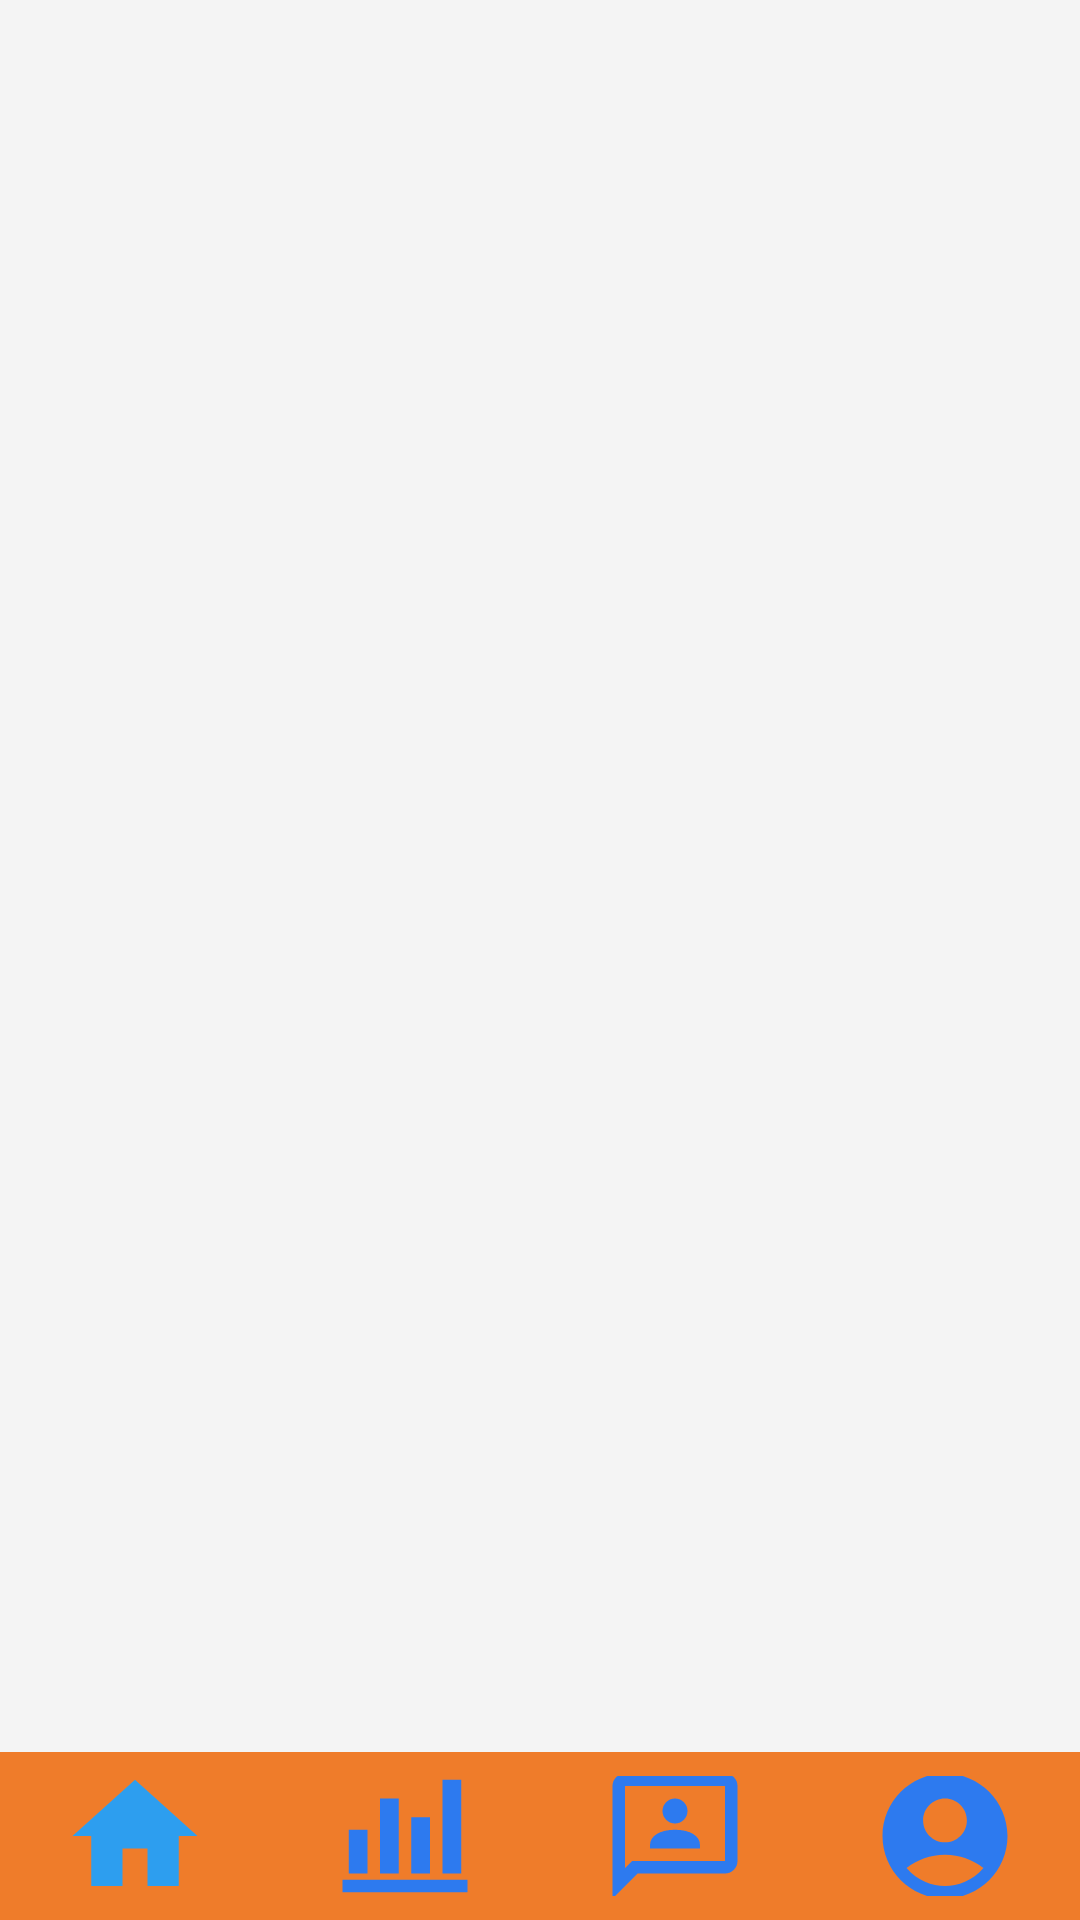

Android layout source for this screen:
<!-- AndroidManifest.xml: application theme Theme.Dip -->
<!-- res/layout/activity_student.xml -->
<?xml version="1.0" encoding="utf-8"?>
<LinearLayout xmlns:android="http://schemas.android.com/apk/res/android"
    xmlns:app="http://schemas.android.com/apk/res-auto"
    xmlns:tools="http://schemas.android.com/tools"
    android:id="@+id/main"
    android:layout_width="match_parent"
    android:layout_height="match_parent"
    android:orientation="vertical"
    android:background="@color/white2"
    tools:context=".Student">

    <androidx.fragment.app.FragmentContainerView
        android:id="@+id/fragment_container"
        android:layout_width="match_parent"
        android:layout_height="0dp"
        android:layout_weight="1" />

    <com.google.android.material.bottomnavigation.BottomNavigationView
        android:id="@+id/bottom_nav"
        android:layout_width="match_parent"
        android:layout_height="wrap_content"
        android:background="@color/orange"
        app:menu="@menu/bottom_nav_menu"

        app:itemIconSize="50dp"
        app:itemTextAppearanceActive="@style/BottomNavTextAppearance"
        app:itemTextAppearanceInactive="@style/BottomNavTextAppearance"
        app:labelVisibilityMode="selected"

        app:itemIconTint="@color/nav_item_color"
        app:itemTextColor="@color/nav_item_color"

        style="@style/BottomNavNoRipple"/>
</LinearLayout>
<!-- resources referenced by this layout -->
<resources>
  <color name="orange">#EF7C2A</color>
  <color name="white2">#F4F4F4</color>
  <style name="BottomNavNoRipple" parent="Widget.MaterialComponents.BottomNavigationView">
          
          <item name="itemRippleColor">@android:color/transparent</item>
      </style>
  <style name="BottomNavTextAppearance" parent="TextAppearance.MaterialComponents.Caption">
          <item name="android:textSize">13sp</item> 
          <item name="android:fontFamily">sans-serif-medium</item>
      </style>
  <style name="Theme.Dip" parent="Base.Theme.Dip" />
  <style name="Base.Theme.Dip" parent="Theme.Material3.DayNight.NoActionBar">
          
          
      </style>
</resources>
